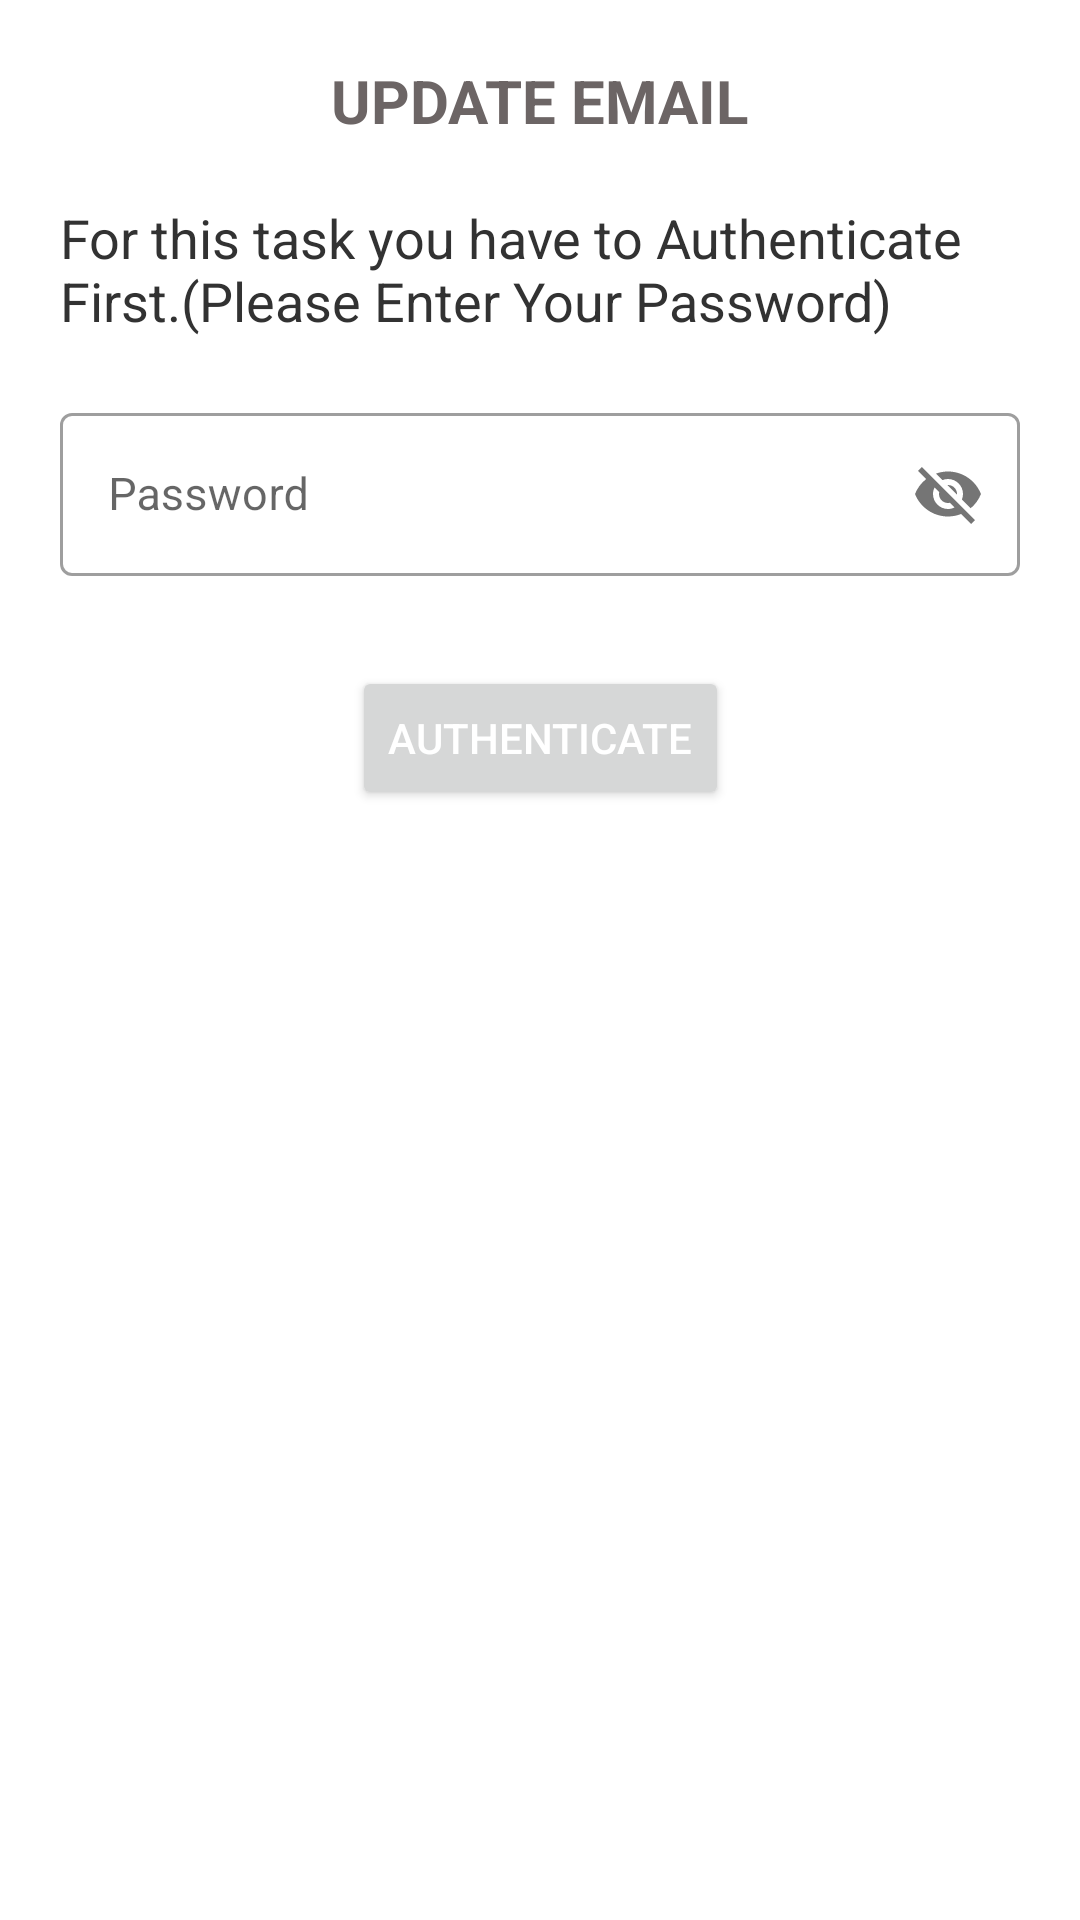

Android layout source for this screen:
<!-- AndroidManifest.xml: application theme AppTheme -->
<!-- res/layout/layout_password_authentication.xml -->
<?xml version="1.0" encoding="utf-8"?>
<androidx.constraintlayout.widget.ConstraintLayout
    xmlns:android="http://schemas.android.com/apk/res/android"
    xmlns:tools="http://schemas.android.com/tools"
    android:layout_width="match_parent"
    android:layout_height="match_parent"
    xmlns:app="http://schemas.android.com/apk/res-auto">

        <TextView
            android:id="@+id/title"
            android:layout_width="wrap_content"
            android:layout_height="wrap_content"
            android:text="UPDATE EMAIL"
            android:textColor="#6C6565"
            android:layout_margin="20sp"
            android:textSize="20sp"
            android:textStyle="bold"
            app:layout_constraintEnd_toEndOf="parent"
            app:layout_constraintStart_toStartOf="parent"
            app:layout_constraintTop_toTopOf="parent" />

        <TextView
            android:id="@+id/body"
            android:layout_width="match_parent"
            android:layout_height="wrap_content"
            android:layout_margin="20dp"
            android:text="For this task you have to Authenticate First.(Please Enter Your Password)"
            android:textColor="@android:color/secondary_text_light"
            android:textSize="18sp"
            app:layout_constraintEnd_toEndOf="parent"
            app:layout_constraintStart_toStartOf="parent"
            app:layout_constraintTop_toBottomOf="@+id/title" />

        <com.google.android.material.textfield.TextInputLayout
            android:id="@+id/textInputPassword"
            style="@style/Widget.MaterialComponents.TextInputLayout.OutlinedBox"
            android:layout_width="match_parent"
            android:layout_height="wrap_content"
            android:layout_margin="20dp"
            android:hint="@string/loginPassword"
            app:errorIconTint="@android:color/holo_red_light"
            app:errorTextColor="@android:color/holo_red_light"
            app:layout_constraintEnd_toEndOf="parent"
            app:layout_constraintStart_toStartOf="parent"
            app:layout_constraintTop_toBottomOf="@+id/body"
            app:passwordToggleEnabled="true"
            app:startIconDrawable="@drawable/ic_lock">
            <com.google.android.material.textfield.TextInputEditText
                android:id="@+id/textInputEditText"
                android:layout_width="match_parent"
                android:layout_height="wrap_content"
                android:textSize="15sp" />
        </com.google.android.material.textfield.TextInputLayout>

        <Button
            android:id="@+id/buttonAuthenticate"
            android:layout_width="wrap_content"
            android:layout_height="wrap_content"
            android:text="@string/authenticate"
            android:layout_margin="30dp"
            android:textColor="@android:color/white"
            app:layout_constraintEnd_toEndOf="@+id/textInputPassword"
            app:layout_constraintStart_toStartOf="@+id/textInputPassword"
            app:layout_constraintTop_toBottomOf="@+id/textInputPassword" />

</androidx.constraintlayout.widget.ConstraintLayout>
<!-- resources referenced by this layout -->
<resources>
  <string name="authenticate">Authenticate</string>
  <string name="loginPassword">Password</string>
  <style name="AppTheme" parent="Theme.MaterialComponents.Light.DarkActionBar">
          
          <item name="colorPrimary">@color/colorPrimary</item>
          <item name="colorPrimaryDark">@color/colorPrimaryDark</item>
          <item name="colorAccent">@color/colorAccent</item>
      </style>
  <color name="colorPrimary">#3F51B5</color>
  <color name="colorPrimaryDark">#071461</color>
  <color name="colorAccent">#03A9F4</color>
</resources>
